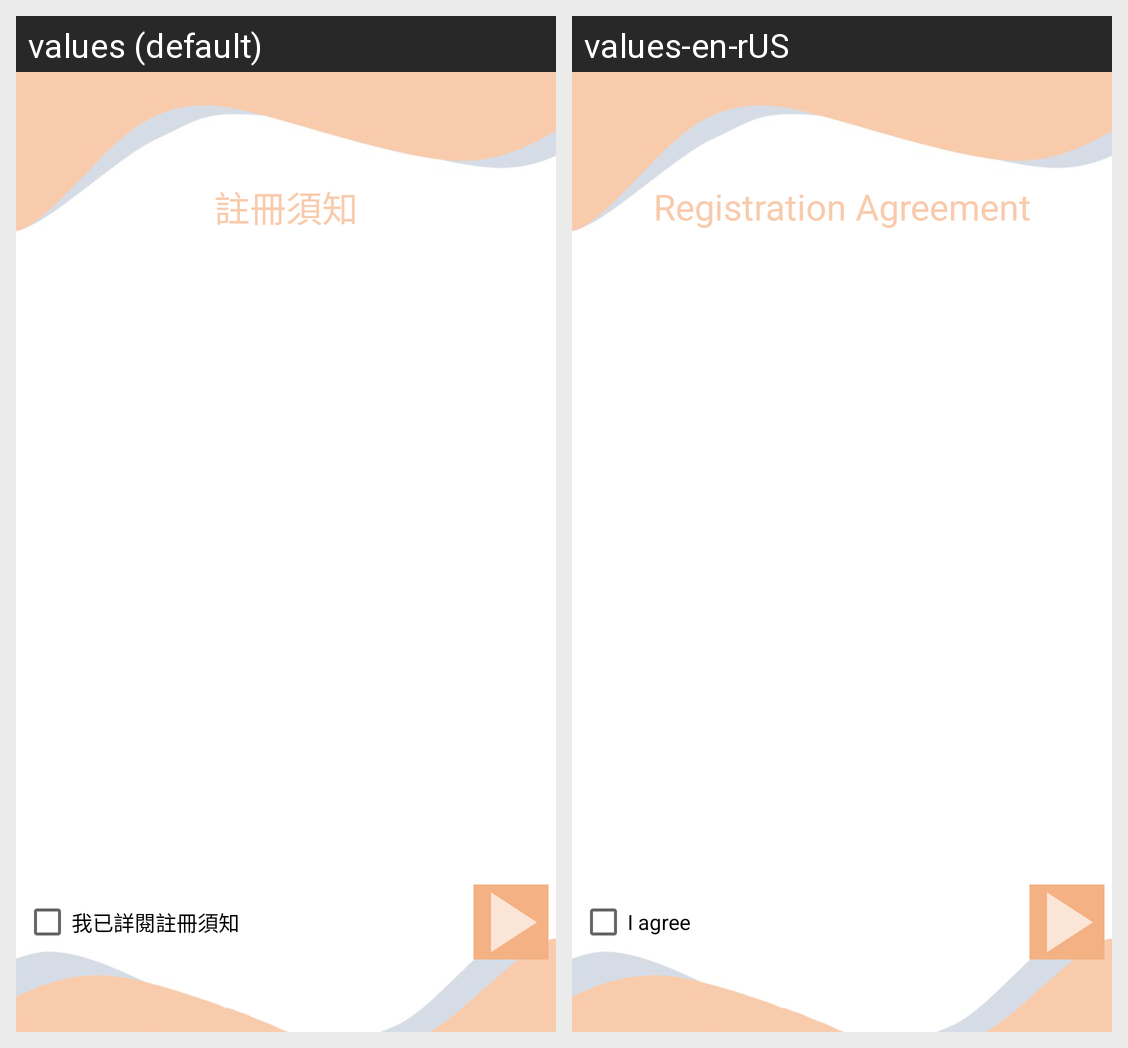

Locale-by-locale string values for the Android screen shown in this grid:
Android screen res/layout/activity_registered_page2.xml rendered under 2 locales, left to right: values (default), values-en-rUS. Device: Nexus 5 (rendered at 1080×1920; each locale shown at half size, 540×960, under a caption strip naming it); theme AppTheme.
Strings drawn on this screen, with the default value and each locale's value (text and hints the layout hard-codes, and strings that could not be matched under every locale, appear in the picture but are not listed):

regKnow
  values: 註冊須知
  values-en-rUS: Registration Agreement

knowChck
  values: 我已詳閱註冊須知
  values-en-rUS: I agree
